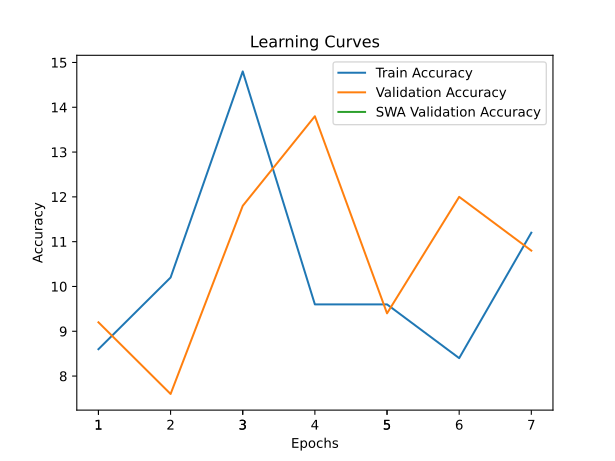

The table this chart was drawn from, first rows:
time; train_accuracy; train_loss; valid_accuracy; valid_loss; valid_accuracy_swa
10,8544; 8,6000; 2,4534; 9,2000; 2,3239; 9,2000
20,9571; 10,2000; 2,4095; 7,6000; 2,3238; 7,6000
30,8923; 14,8000; 2,3883; 11,8000; 2,4007; 11,8000
41,4467; 9,6000; 2,4910; 13,8000; 3,0258; 13,8000
51,4117; 9,6000; 2,5325; 9,4000; 3,3562; 9,4000
61,2806; 8,4000; 2,5803; 12,0000; 3,9359; 12,0000
71,3536; 11,2000; 2,5276; 10,8000; 3,7749; 10,8000
